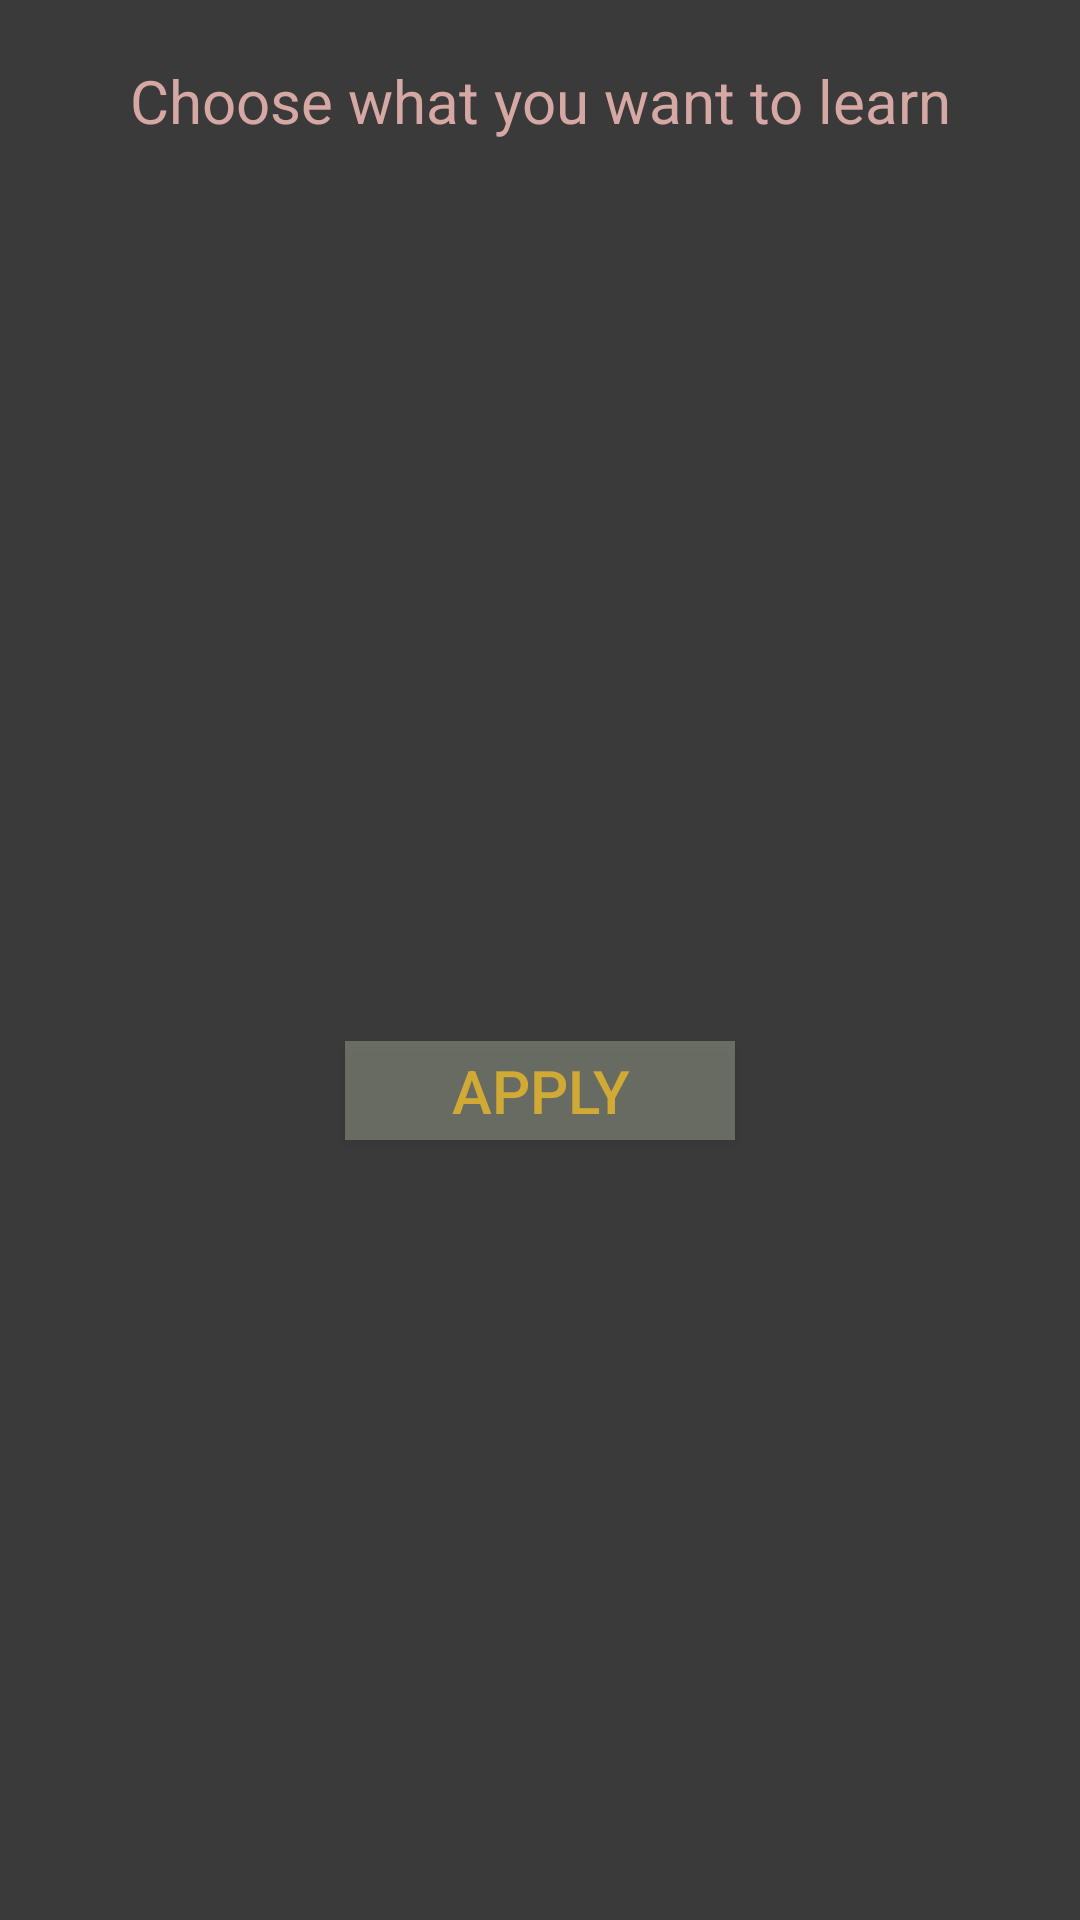

Produce the Android XML layout that renders to this screen, including the resource entries it uses.
<!-- AndroidManifest.xml: application theme AppTheme -->
<!-- res/layout/dialog_verbs.xml -->
<?xml version="1.0" encoding="utf-8"?>
<androidx.constraintlayout.widget.ConstraintLayout
    xmlns:android="http://schemas.android.com/apk/res/android"
    xmlns:app="http://schemas.android.com/apk/res-auto"
    xmlns:tools="http://schemas.android.com/tools"
    android:layout_width="320dp"
    android:layout_height="wrap_content"
    android:background="@color/background_dialog_color">

    <TextView
        android:id="@+id/textViewDialogVerbs"
        android:layout_width="0dp"
        android:layout_height="wrap_content"
        android:text="@string/title_dialog_lists_verbs"
        android:gravity="center"
        android:textColor="#D6A8A4"
        android:textSize="20sp"
        android:padding="20dp"
        app:layout_constraintEnd_toEndOf="parent"
        app:layout_constraintStart_toStartOf="parent"
        app:layout_constraintTop_toTopOf="parent" />

    <ListView
        android:id="@+id/listView"
        android:layout_width="255dp"
        android:layout_height="wrap_content"
        android:paddingBottom="20dp"
        android:paddingStart="20dp"
        android:paddingEnd="20dp"
        app:layout_constraintEnd_toEndOf="parent"
        app:layout_constraintStart_toStartOf="parent"
        app:layout_constraintTop_toBottomOf="@+id/textViewDialogVerbs" />

    <Button
        android:id="@+id/buttonApplyDialogVerbs"
        android:layout_width="130dp"
        android:layout_height="33dp"
        android:layout_margin="20dp"
        android:background="#65B3BDA4"
        android:text="@string/button_apply"
        android:textColor="#D1AA35"
        android:textSize="20sp"
        app:layout_constraintBottom_toBottomOf="parent"
        app:layout_constraintEnd_toEndOf="parent"
        app:layout_constraintStart_toStartOf="parent"
        app:layout_constraintTop_toBottomOf="@+id/listView" />
</androidx.constraintlayout.widget.ConstraintLayout>
<!-- resources referenced by this layout -->
<resources>
  <color name="background_dialog_color">#3A3A3A</color>
  <string name="button_apply">apply</string>
  <string name="title_dialog_lists_verbs">Choose what you want to learn</string>
  <style name="AppTheme" parent="Theme.AppCompat.Light.NoActionBar">
          
          <item name="colorPrimary">#2B2B2B</item>
          <item name="colorPrimaryDark">#222222</item>
          <item name="colorAccent">@color/colorAccent</item>
      </style>
  <color name="colorAccent">#A5CC79</color>
</resources>
